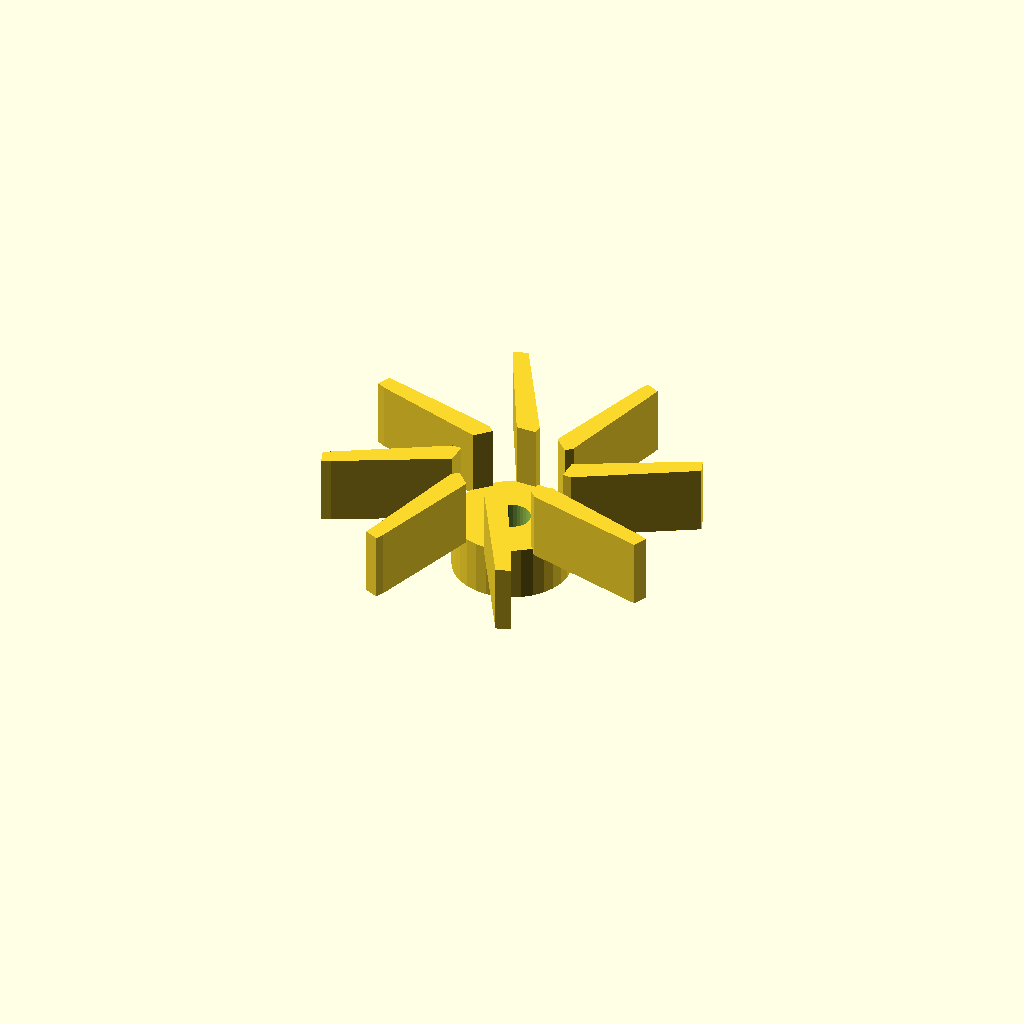
Cell 1: rendered with the file's own defaults.
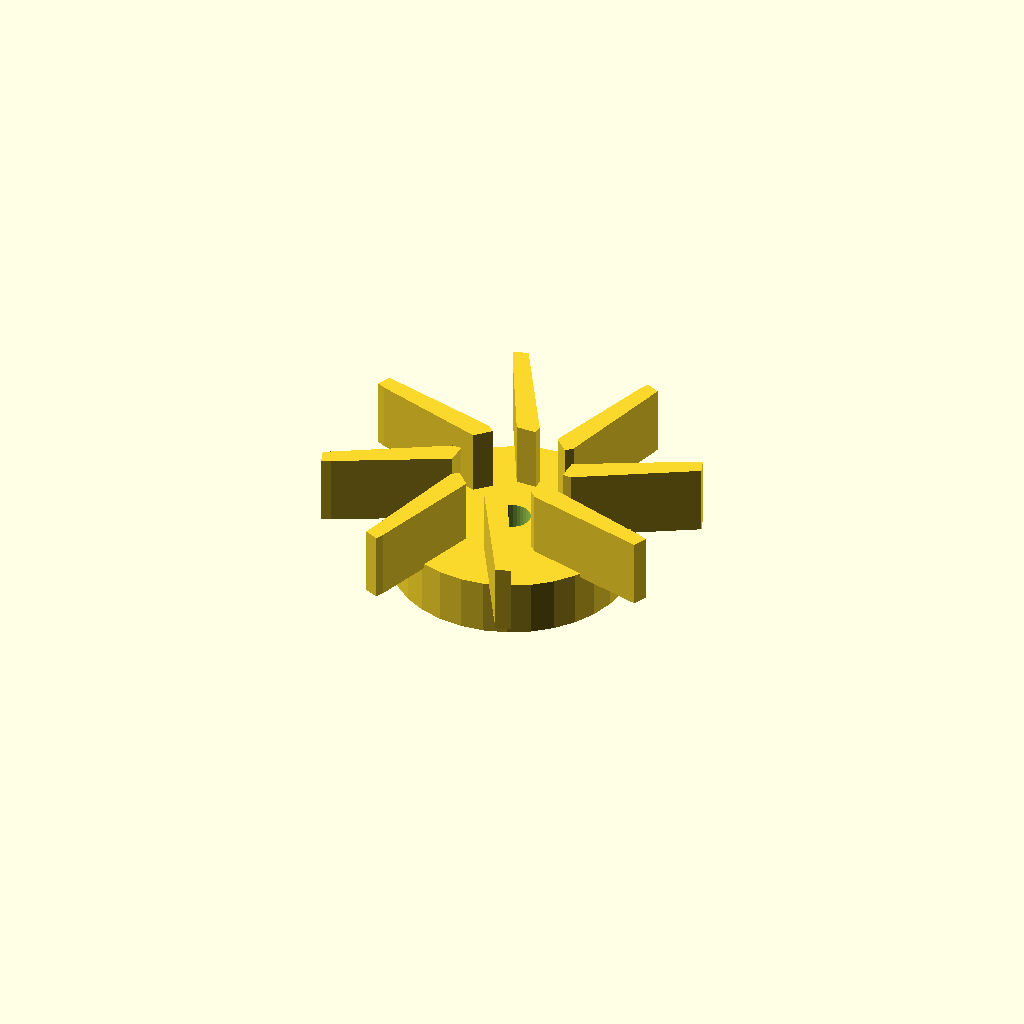
Cell 2: the same model with boss_d = 51.2.
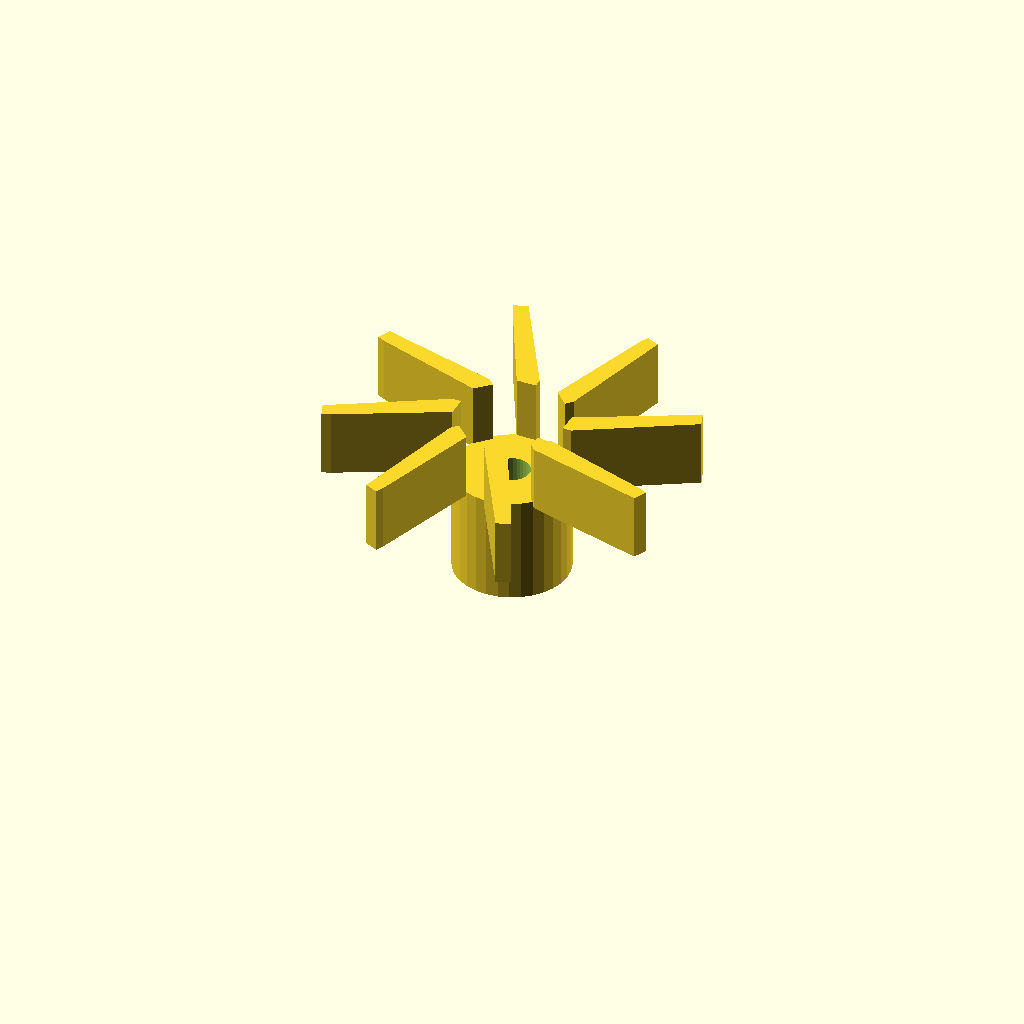
Cell 3: the same model with boss_h = 24.
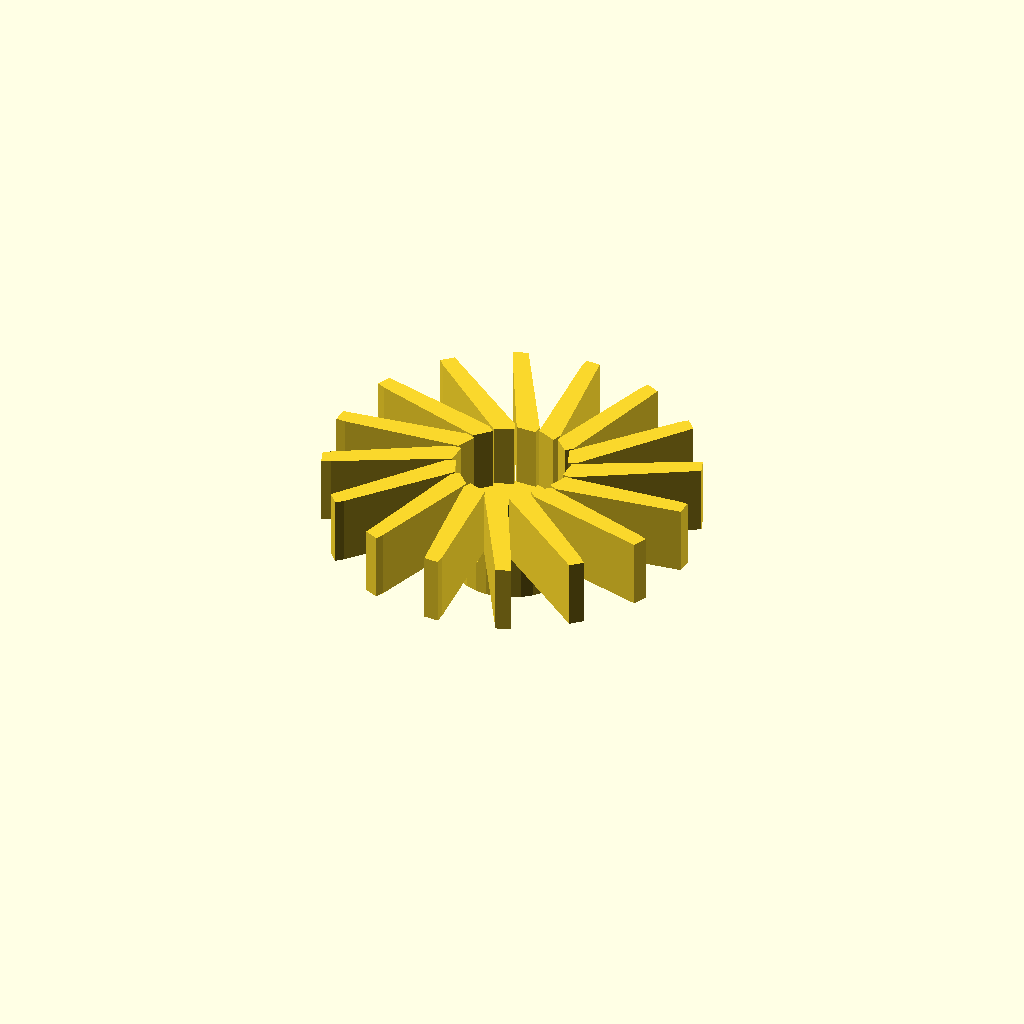
Cell 4: vane_count = 16 (everything else at default).
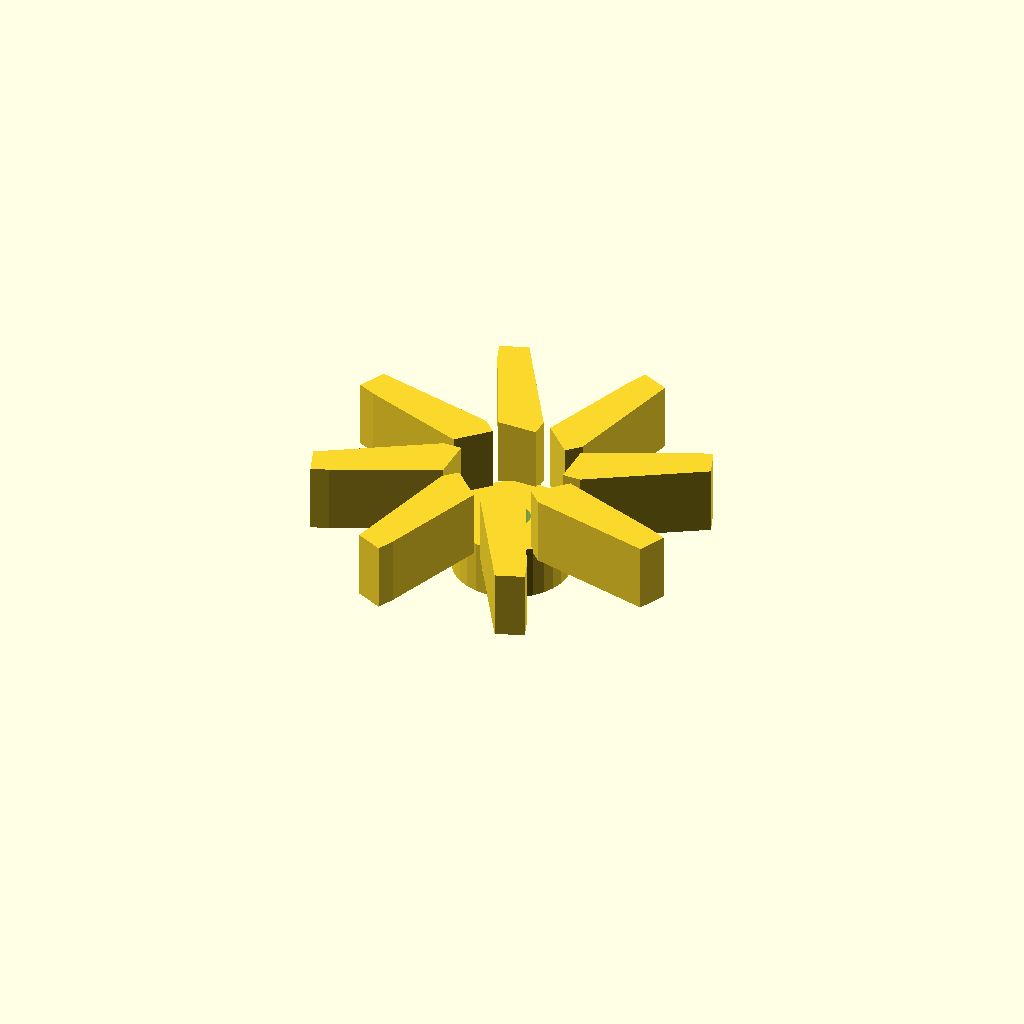
Cell 5 — blade_t set to 4, the other parameters unchanged.
All cells are drawn from one camera (rotation 55°, 0°, 25°, orthographic, colour scheme Cornfield), so only the parameter changes between them.
Source of the model, optional_data/data/gen2/impellers/part_0047.scad:
$fn = 32;

// ----------------------------------------------------------------------
// Impeller: 80 mm, 8 blades, 26 mm tall
// ----------------------------------------------------------------------

// --- parameters (mm) ---
boss_d = 25.6;            // hub diameter
boss_h = 12;              // hub height
rotor_d = 80;             // outer diameter over the blades
vane_count = 8;           // number of blades
blade_t = 2;              // blade thickness
blade_h = 14;             // blade height
blade_in_r = 11.8;        // blade root radius
blade_out_r = 38;         // blade tip radius
sweep = 20;               // blade sweep, degrees
bore_d = 8;               // shaft bore

module hub() {
  cylinder(h = boss_h, d = boss_d);
}

module blade() {
  /* blade swept between two boxes: hull of the root and the tip section */
  hull() {
    translate([blade_in_r, 0, boss_h - 1])
      cube([blade_t, blade_t * 2.2, blade_h + 1], center = false);
    rotate([0, 0, sweep])
      translate([blade_out_r, 0, boss_h - 1])
        cube([blade_t, blade_t * 1.6, blade_h + 1], center = false);
  }
}

module blades() {
  for (i = [0 : vane_count - 1])
    rotate([0, 0, i * 360 / vane_count]) blade();
}

difference() {
  union() {
    hub();
    blades();
  }
  translate([0, 0, -1]) cylinder(h = boss_h + blade_h + 0 + 3, d = bore_d);
}
Customizer parameters (derived from the source; name, type, default, range or options):
boss_d: number, default 25.6
boss_h: number, default 12
rotor_d: number, default 80
vane_count: number, default 8
blade_t: number, default 2
blade_h: number, default 14
blade_in_r: number, default 11.8
blade_out_r: number, default 38
sweep: number, default 20
bore_d: number, default 8
